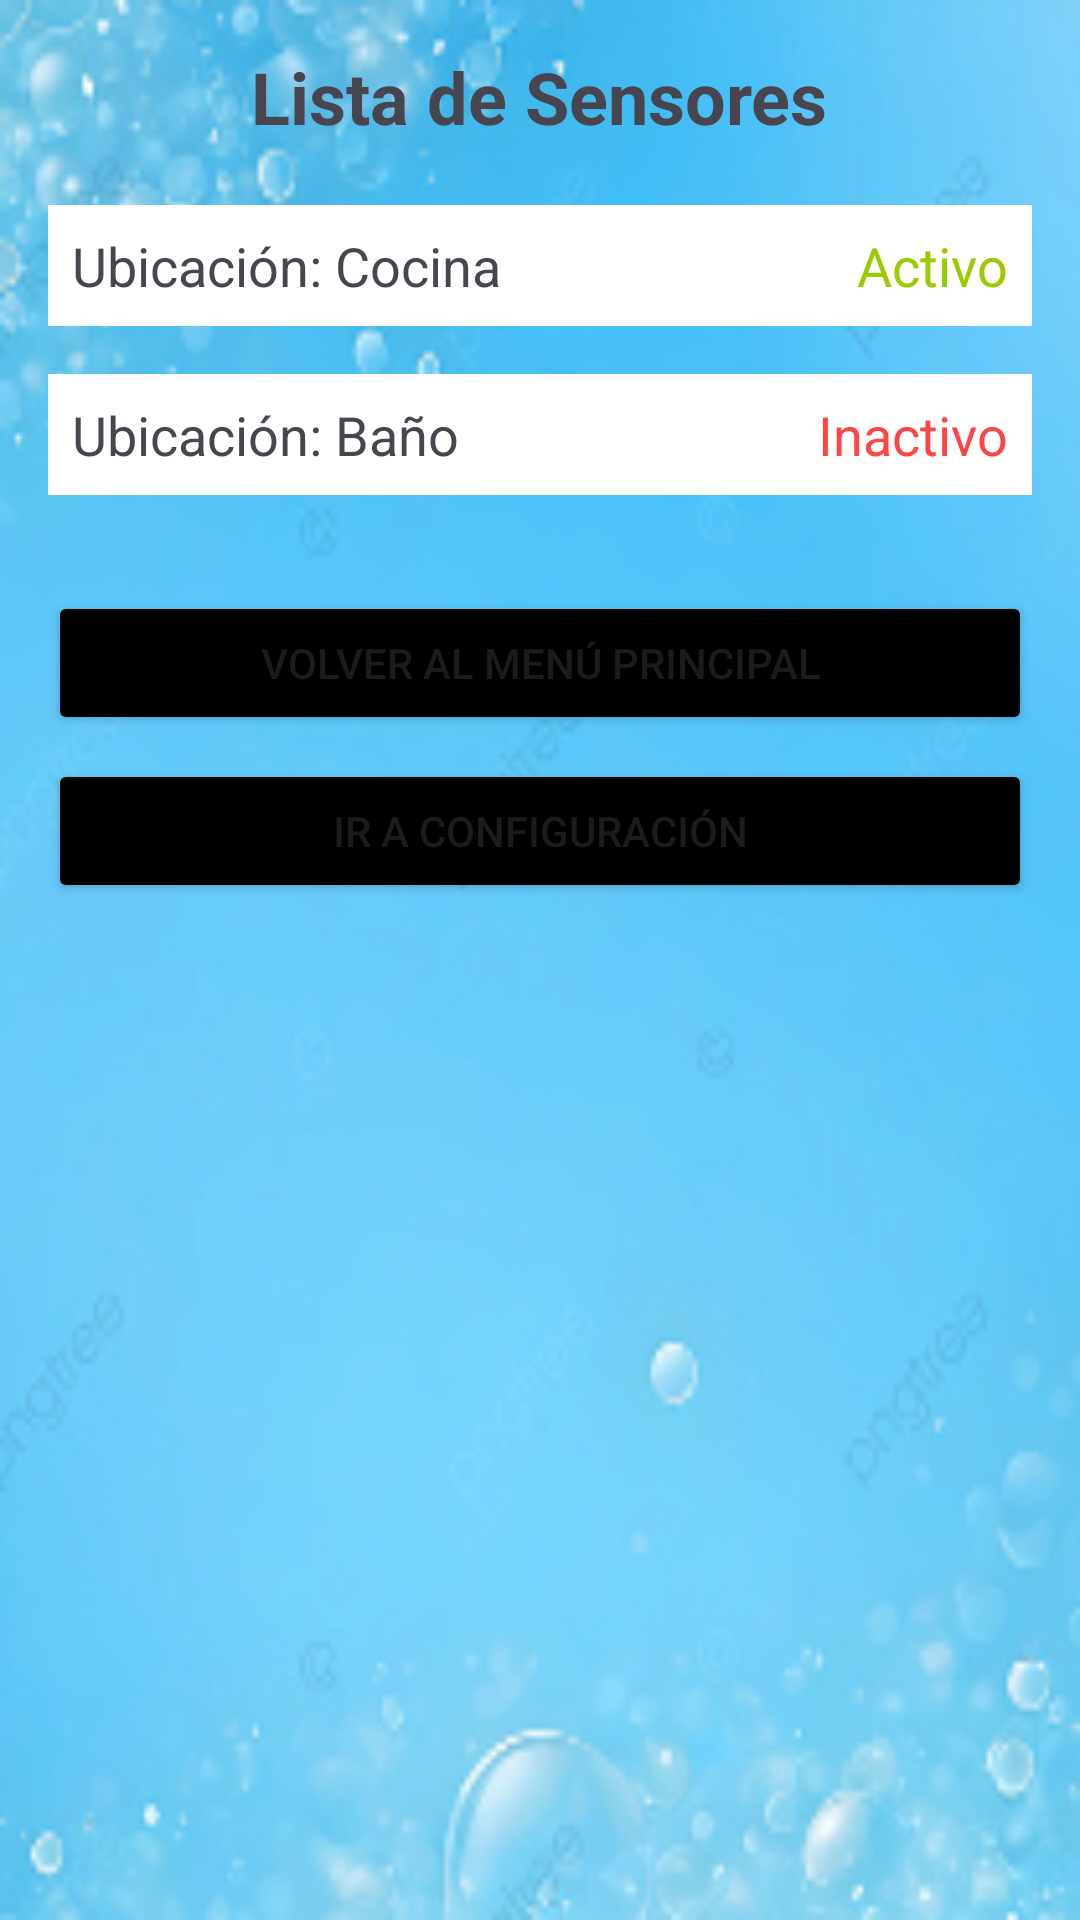

Android layout source for this screen:
<!-- AndroidManifest.xml: application theme Theme.DetectorFugaAgua -->
<!-- res/layout/activity_sensores.xml -->
<LinearLayout xmlns:android="http://schemas.android.com/apk/res/android"
    android:layout_width="match_parent"
    android:id="@+id/main"
    android:layout_height="match_parent"
    android:orientation="vertical"
    android:background="@drawable/img_1"
    android:padding="16dp">

    <TextView
        android:id="@+id/tv_sensor_list_title"
        android:layout_width="wrap_content"
        android:layout_height="wrap_content"
        android:text="Lista de Sensores"
        android:textSize="24sp"
        android:textStyle="bold"
        android:textColorHint="@color/black"
        android:layout_gravity="center"
        android:layout_marginBottom="20dp" />

    <LinearLayout
        android:layout_width="match_parent"
        android:layout_height="wrap_content"
        android:orientation="horizontal"
        android:layout_marginBottom="16dp"
        android:padding="8dp"
        android:background="@android:color/white">

        <TextView
            android:id="@+id/tv_sensor_location_1"
            android:layout_width="0dp"
            android:layout_height="wrap_content"
            android:layout_weight="1"
            android:text="Ubicación: Cocina"
            android:textSize="18sp" />

        <TextView
            android:id="@+id/tv_sensor_status_1"
            android:layout_width="wrap_content"
            android:layout_height="wrap_content"
            android:text="Activo"
            android:textColor="@android:color/holo_green_light"
            android:textSize="18sp" />
    </LinearLayout>

    <LinearLayout
        android:layout_width="match_parent"
        android:layout_height="wrap_content"
        android:orientation="horizontal"
        android:layout_marginBottom="16dp"
        android:padding="8dp"
        android:background="@android:color/white">

        <TextView
            android:id="@+id/tv_sensor_location_2"
            android:layout_width="0dp"
            android:layout_height="wrap_content"
            android:layout_weight="1"
            android:text="Ubicación: Baño"
            android:textSize="18sp" />

        <TextView
            android:id="@+id/tv_sensor_status_2"
            android:layout_width="wrap_content"
            android:layout_height="wrap_content"
            android:text="Inactivo"
            android:textColor="@android:color/holo_red_light"
            android:textSize="18sp" />
    </LinearLayout>


    <Button
        android:id="@+id/btn_volver_menu"
        android:layout_width="match_parent"
        android:layout_height="wrap_content"
        android:text="Volver al Menú Principal"
        android:layout_marginTop="16dp"
        android:backgroundTint="@color/black"/>


    <Button
        android:id="@+id/btn_ir_configuracion"
        android:layout_width="match_parent"
        android:layout_height="wrap_content"
        android:text="Ir a Configuración"
        android:layout_marginTop="8dp"
        android:backgroundTint="@color/black"/>
</LinearLayout>
<!-- resources referenced by this layout -->
<resources>
  <!-- drawable img_1: png bitmap (drawable, 89431 bytes) -->
  <style name="Theme.DetectorFugaAgua" parent="Base.Theme.DetectorFugaAgua" />
  <style name="Base.Theme.DetectorFugaAgua" parent="Theme.Material3.DayNight.NoActionBar">
          
          
      </style>
  <!-- not gathered from this repository: default colours our renderer supplied (Android Studio template values) -->
  <color name="black">#FF000000</color>
</resources>
